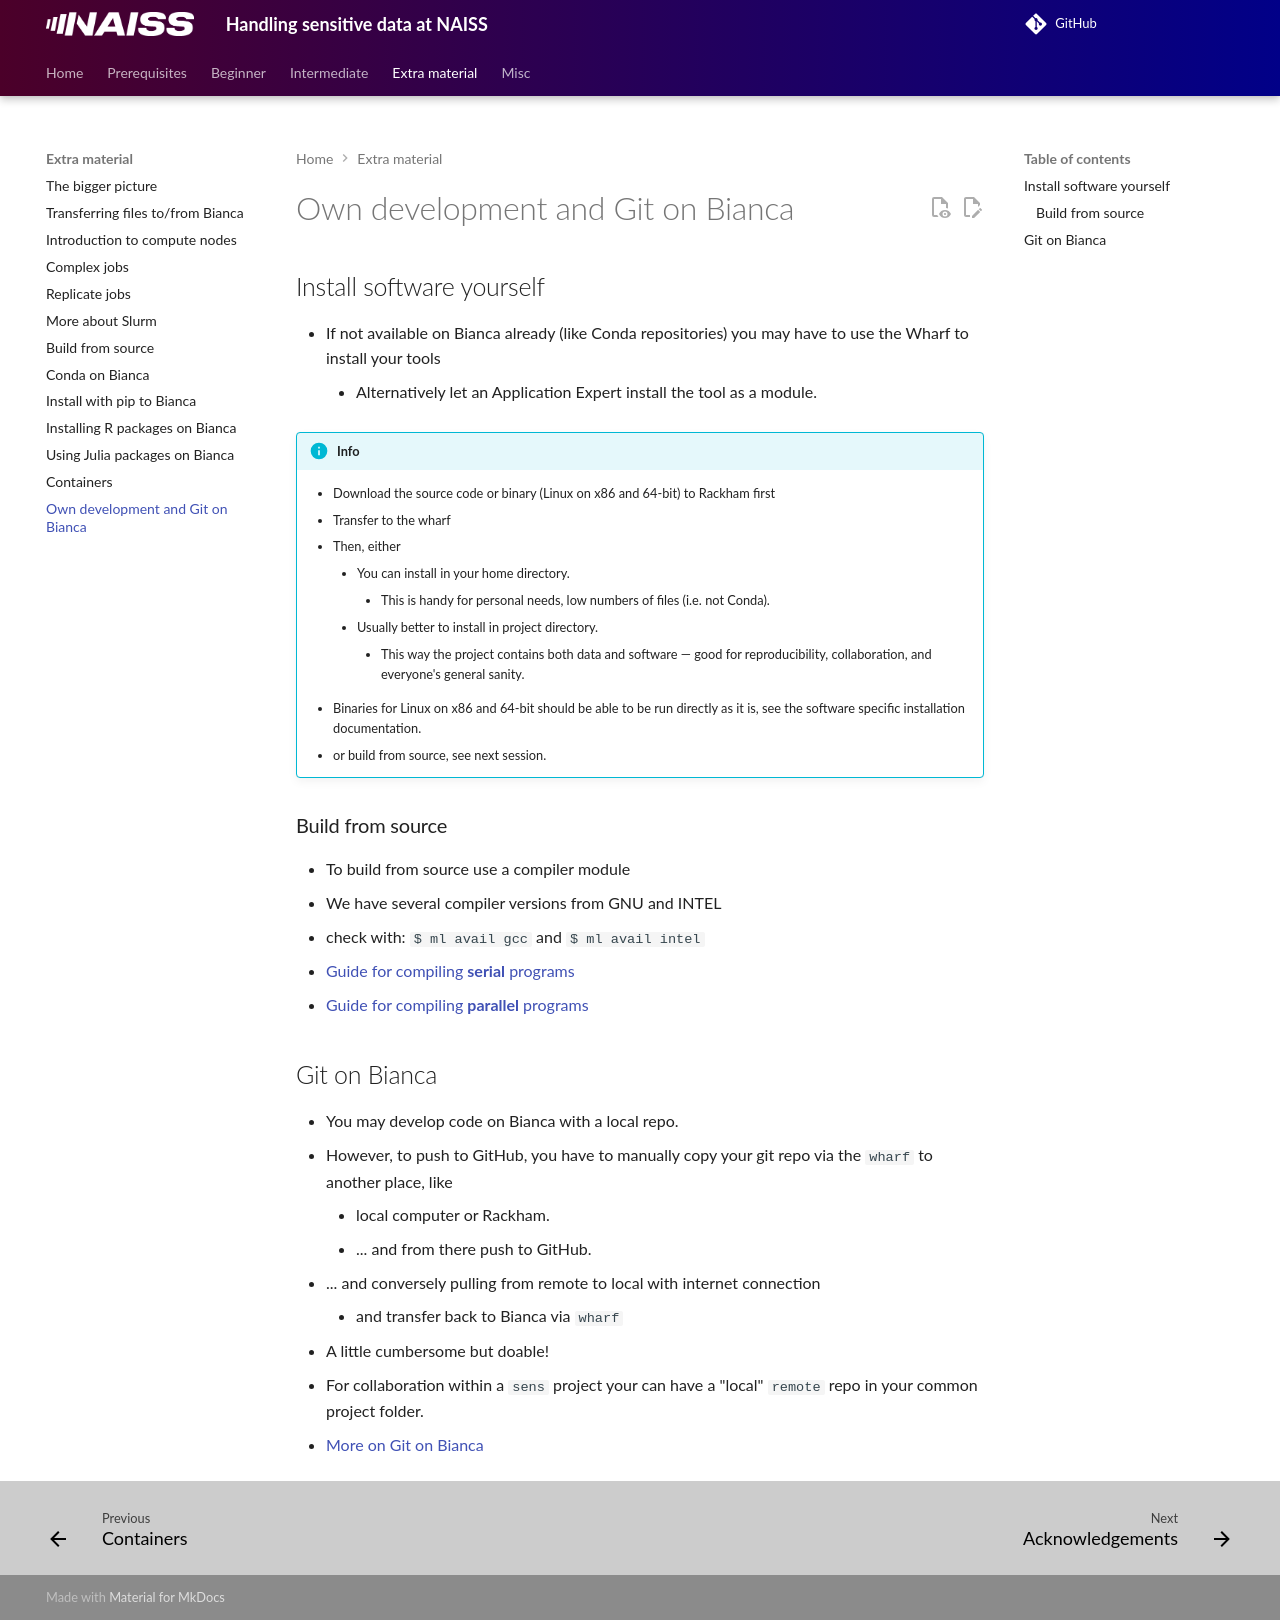

repository: UPPMAX/bianca_workshops · page: extra/devel/index.html · generator: mkdocs

---
tags:
  - lesson
  - session
---

# Own development and Git on Bianca


## Install software yourself

- If not available on Bianca already (like Conda repositories) you may have to use the Wharf to install your tools
    - Alternatively let an Application Expert install the tool as a module.

!!! info Typical workflow for installation

    - Download the source code or binary (Linux on x86 and 64-bit) to Rackham first
    - Transfer to the wharf
    - Then, either
        - You can install in your home directory.
            - This is handy for personal needs, low numbers of files (i.e. not Conda).
        - Usually better to install in project directory.
            - This way the project contains both data and software — good for reproducibility, collaboration, and everyone's general sanity.
    - Binaries for Linux on x86 and 64-bit should be able to be run directly as it is, see the software specific installation documentation.
    - or build from source, see next session.


### Build from source

- To build from source use a compiler module
- We have several compiler versions from GNU and INTEL
- check with: ``$ ml avail gcc`` and ``$ ml avail intel``
- [Guide for compiling **serial** programs](https://docs.uppmax.uu.se/software/compiling_serial/){:target="_blank"}
- [Guide for compiling **parallel** programs](https://docs.uppmax.uu.se/software/compiling_parallel/){:target="_blank"}

## Git on Bianca

- You may develop code on Bianca with a local repo.
- However, to push to GitHub, you have to manually copy your git repo via the ``wharf`` to another place, like
    - local computer or Rackham.
    - ... and from there push to GitHub.
- ... and conversely pulling from remote to local with internet connection
    - and transfer back to Bianca via ``wharf``
- A little cumbersome but doable!

- For collaboration within a ``sens`` project your can have a "local" ``remote`` repo in your common project folder.
- [More on Git on Bianca](https://docs.uppmax.uu.se/software/git_on_bianca/)
